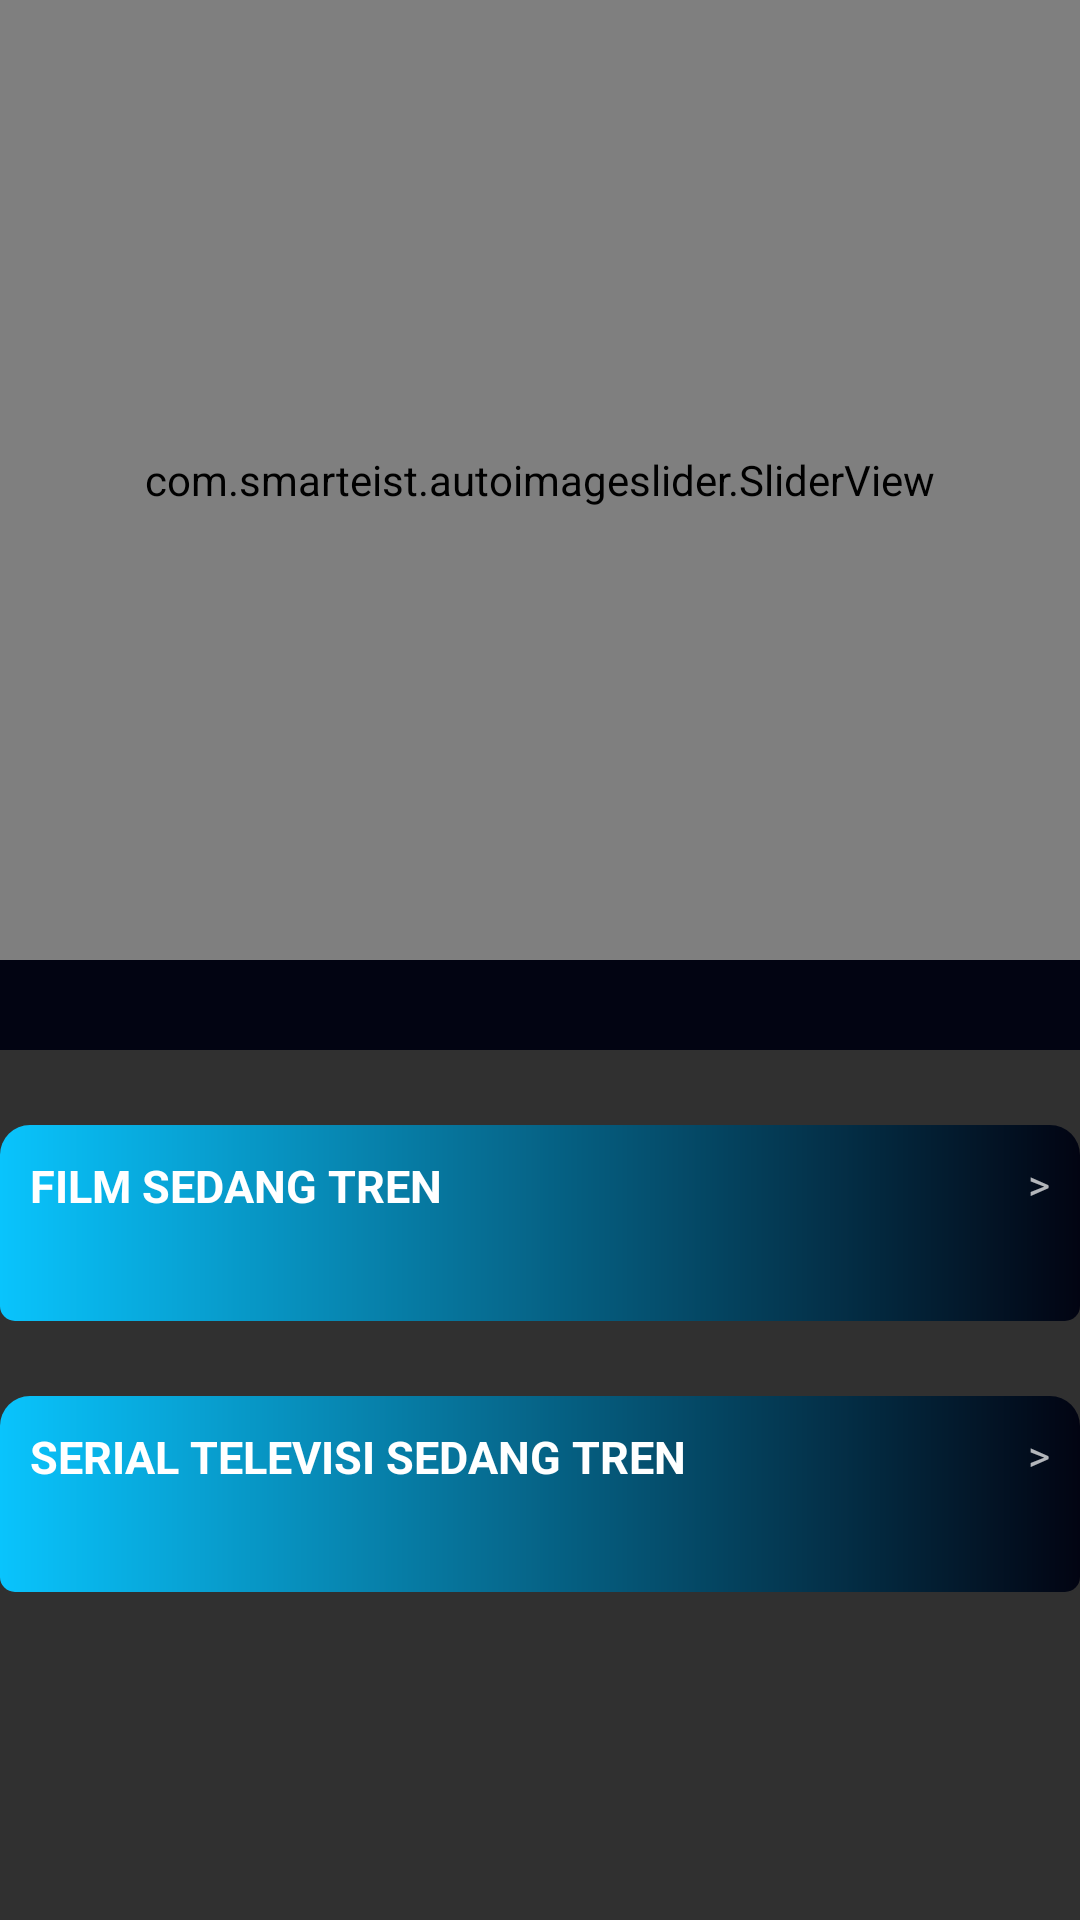

Here is an Android app screen rendered from its layout file. Give the layout XML and the strings, colors and styles it references.
<!-- AndroidManifest.xml: application theme Theme.Moku -->
<!-- res/layout/activity_main.xml -->
<?xml version="1.0" encoding="utf-8"?>
<LinearLayout
    android:orientation="vertical"
    android:layout_height="match_parent"
    android:layout_width="match_parent"
    xmlns:android="http://schemas.android.com/apk/res/android"
    xmlns:tools="http://schemas.android.com/tools"
    xmlns:app="http://schemas.android.com/apk/res-auto"
    tools:context=".MainActivity">

    <LinearLayout
        android:orientation="horizontal"
        android:id="@+id/mainActivityHeader"
        android:layout_width="match_parent"
        android:layout_height="wrap_content"/>

    <ScrollView
            android:orientation="vertical"
            android:layout_width="match_parent"
            android:layout_height="wrap_content">

        <LinearLayout
                android:layout_width="match_parent"
                android:layout_height="wrap_content"
                android:orientation="vertical">

            <com.smarteist.autoimageslider.SliderView
                app:sliderScrollTimeInSec="5"
                app:sliderAutoCycleEnabled="true"
                app:sliderAnimationDuration="@integer/material_motion_duration_long_1"
                app:sliderIndicatorEnabled="true"
                app:sliderIndicatorOrientation="horizontal"
                app:sliderIndicatorPadding="5px"
                app:sliderStartAutoCycle="true"
                app:sliderIndicatorAnimationDuration="@integer/material_motion_duration_medium_2"
                app:sliderIndicatorRadius="3px"
                app:sliderIndicatorSelectedColor="@color/white"
                app:sliderIndicatorUnselectedColor="@color/light_blue"
                app:sliderAutoCycleDirection="right"
                android:id="@+id/moviesSliderCover"
                android:layout_width="match_parent"
                android:layout_gravity="top"
                android:layout_height="320dp"/>

            <HorizontalScrollView
                    android:layout_gravity="top"
                    android:padding="0dp"
                    android:background="@color/deeper_blue"
                    android:layout_width="match_parent"
                    android:layout_height="30dp">

                <LinearLayout
                        android:id="@+id/genresListButtonContainer"
                        android:padding="0dp"
                        android:orientation="horizontal"
                        android:layout_width="wrap_content"
                        android:layout_height="match_parent"/>

            </HorizontalScrollView>

            <LinearLayout
                    android:background="@drawable/shape_background_gradient_blue"
                    android:layout_marginTop="25dp"
                    android:paddingBottom="25dp"
                    android:orientation="vertical"
                    android:layout_width="match_parent"
                    android:layout_height="wrap_content">

                <FrameLayout
                        android:padding="10dp"
                        android:layout_width="match_parent"
                        android:layout_height="wrap_content">

                    <TextView
                            android:textColor="@color/white"
                            android:textStyle="bold"
                            android:gravity="start|center_vertical"
                            android:text="FILM SEDANG TREN"
                            android:textSize="15dp"
                            android:layout_width="match_parent"
                            android:layout_height="wrap_content"/>

                    <TextView
                            android:gravity="end|center_vertical"
                            android:text=">"
                            android:layout_width="match_parent"
                            android:layout_height="wrap_content"/>

                </FrameLayout>

                <HorizontalScrollView
                        android:background="@color/deeper_blue"
                        android:layout_width="match_parent"
                        android:layout_height="wrap_content">

                    <LinearLayout
                            android:orientation="horizontal"
                            android:id="@+id/trendingMoviesContainer"
                            android:layout_height="wrap_content"
                            android:layout_width="match_parent">

                    </LinearLayout>

                </HorizontalScrollView>

            </LinearLayout>

            <LinearLayout
                    android:background="@drawable/shape_background_gradient_blue"
                    android:layout_marginTop="25dp"
                    android:paddingBottom="25dp"
                    android:orientation="vertical"
                    android:layout_width="match_parent"
                    android:layout_height="wrap_content">

                <FrameLayout
                        android:padding="10dp"
                        android:layout_width="match_parent"
                        android:layout_height="wrap_content">

                    <TextView
                            android:textColor="@color/white"
                            android:textStyle="bold"
                            android:gravity="start|center_vertical"
                            android:text="SERIAL TELEVISI SEDANG TREN"
                            android:textSize="15dp"
                            android:layout_width="match_parent"
                            android:layout_height="wrap_content"/>

                    <TextView
                            android:gravity="end|center_vertical"
                            android:text=">"
                            android:layout_width="match_parent"
                            android:layout_height="wrap_content"/>

                </FrameLayout>

                <HorizontalScrollView
                        android:background="@color/deeper_blue"
                        android:layout_width="match_parent"
                        android:layout_height="wrap_content">

                    <LinearLayout
                            android:id="@+id/trendingTvSeriesContainer"
                            android:orientation="horizontal"
                            android:layout_height="wrap_content"
                            android:layout_width="match_parent">

                    </LinearLayout>

                </HorizontalScrollView>

            </LinearLayout>

        </LinearLayout>

    </ScrollView>

</LinearLayout>
<!-- resources referenced by this layout -->
<resources>
  <color name="deeper_blue">#020412</color>
  <color name="light_blue">#09C4FD</color>
  <color name="white">#FFFFFFFF</color>
  <!-- drawable shape_background_gradient_blue (drawable) -->
  <?xml version="1.0" encoding="utf-8"?>
  <shape xmlns:android="http://schemas.android.com/apk/res/android">
  
      <corners
          android:topLeftRadius="10dp"
          android:topRightRadius="10dp"
          android:bottomRightRadius="5dp"
          android:bottomLeftRadius="5dp"/>
  
      <gradient
          android:type="linear"
          android:angle="0"
          android:endColor="@color/deeper_blue"
          android:startColor="@color/light_blue"/>
  
  </shape>
  <style name="Theme.Moku" parent="Theme.AppCompat">
          <item name="actionBarTheme">@style/CustomToolbarTheme</item>
      </style>
  <style name="CustomToolbarTheme" parent="@style/Widget.AppCompat.ActionBar">
          <item name="android:textSize">1dp</item>
      </style>
</resources>
